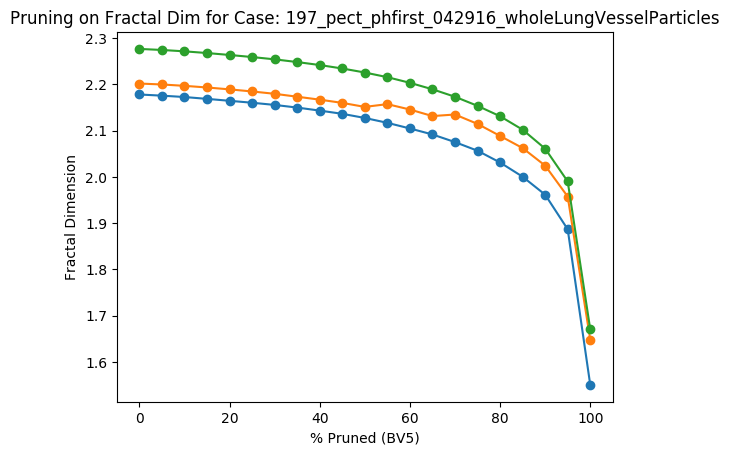

Source data for this figure (header and first rows):
Percent Threshold (BV5), Fractal Dimension
0, 2.277
5, 2.275
10, 2.272
15, 2.268
20, 2.264
25, 2.259
30, 2.254
35, 2.248
40, 2.242
45, 2.234
50, 2.226
55, 2.216
60, 2.203
65, 2.189
70, 2.173
75, 2.154
80, 2.131
85, 2.102
90, 2.061
95, 1.99
100, 1.67
